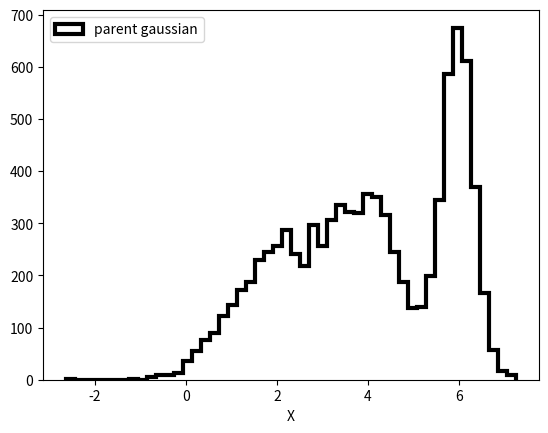

Write Python code to recreate this figure.
import numpy as np
import matplotlib.pyplot as plt

true_mean_parent_A, true_mean_parent_B, true_mean_parent_C = 2, 4, 6
true_scale_parent_A, true_scale_parent_B, true_scale_parent_C = np.random.random(3)

print(true_mean_parent_A, true_mean_parent_B, true_mean_parent_C,
      true_scale_parent_A, true_scale_parent_B, true_scale_parent_C)

true_scale_child = 0.01

N_obs, size_child = 9000, 5

def gen_child_data(parent_data):
    return np.random.normal(loc=parent_data[:, np.newaxis], scale=true_scale_child, size=(N_obs, size_child))

def gen_parent_data(mu_A, sigma_A, mu_B, sigma_B, mu_C, sigma_C):
    return np.concatenate((np.random.normal(loc=mu_A, scale=sigma_A, size=N_obs//3), 
                           np.random.normal(loc=mu_B, scale=sigma_B, size=N_obs//3),
                           np.random.normal(loc=mu_C, scale=sigma_C, size=N_obs//3)), axis=0)

parent_data = gen_parent_data(true_mean_parent_A, true_scale_parent_A, true_mean_parent_B, true_scale_parent_B, true_mean_parent_C, true_scale_parent_C)
child_data = gen_child_data(parent_data)

#for i in range(N_obs):
#    plt.hist(child_data[i], fill=False, histtype='step')
plt.hist(parent_data, fill=False, histtype='step', color='black',linewidth=3, label='parent gaussian', bins=50)
plt.xlabel("X")
plt.legend()